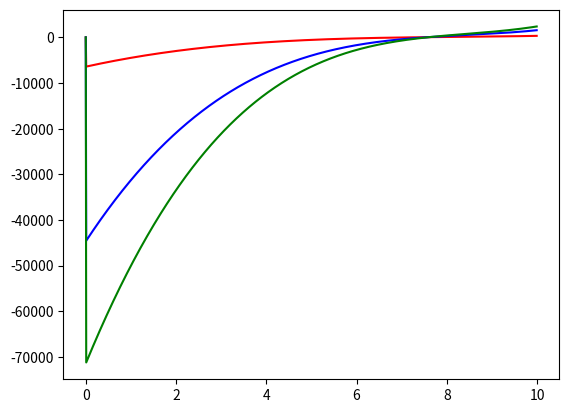

Here is the Python script that generated this plot:
import random

import matplotlib.pyplot as plt
import numpy as np
import scipy as sc
from scipy.integrate import solve_ivp
from scipy.interpolate import CubicHermiteSpline, CubicSpline
from scipy.optimize import fsolve


def SIR(t, SI, SIq):
    A = 0.94
    a1, a2 = 0.5, 0.5
    u, b = 0.05, 0.1
    a, y = 0.5, 0.5
    tau = 1

    S, I = SI
    Sq, Iq = SIq
    DI = A - u * S - (b * S * I) / (1 + a1 * S + a2 * I)
    DS = (b * np.exp(-u * tau) * Sq * Iq) / (1 + a1 * Sq + a2 * Iq) - (u + a + y) * I
    return np.array([DI, DS])


def ex142_paul(t, xyz, xyzq):
    x, y, z = xyz
    xq, yq, zq = xyzq
    Dx = -x * yq + y
    Dy = x * yq - yq
    Dz = y - yq
    return np.array([Dx, Dy, Dz])


def exMATLAB(t, xyz, xyzq):
    x, y, z = xyz
    xq, yq, zq = xyzq
    Dx = xq
    Dy = xq + yq
    Dz = y
    return np.array([Dx, Dy, Dz])


def phi(t):
    return np.array([1, 1, 1])


def get_primary_discontinuities(t_span, delays):
    """returns the primary discontinuities in the interval t from the delays"""
    t0, tf = t_span
    N = len(delays)
    discontinuities = [[t0] for i in range(N)]
    for i in range(N):
        h = 10
        t = t0
        f = lambda x: delays[i](x) - t
        while t < tf and h > 10**-5:
            disc = fsolve(f, t + 0.01)[0]
            if disc < t:
                print("disc < t, deu ruim")
                return

            discontinuities[i].append(disc)
            h = disc - t
            t = disc
            # print(disc)
            # print("t", t, "tf", tf, "t < tf", t < tf)
            # print(f"h = {h} is less then 10**-5 {h < 10**-5}")
    return discontinuities


def get_yq_sys(discs, x, sol):
    for i in range(len(discs)):
        if x <= discs[i]:
            return np.array([sol[i][j](x) for j in range(len(sol[-1]))])
    print(f"{x} is not in the interval t")


def get_yq(discs, x, sol):

    for i in range(len(discs)):
        if x <= discs[i]:
            return sol[i](x)
    print(f"{x} is not in the interval t")


# def f(t, y, yq):
#     return -yq


def delay(t):
    return t - 1


def rk4_arit_delay(f, t0, t1, y0, yq):
    # print("rk4_arit_delay: ", "yq", yq, "f(t0, y0, yq)", f(t0, y0, yq))
    h = t1 - t0
    k1 = h * f(t0, y0, yq)
    k2 = h * f(t0 + h / 2, y0 + k1 / 2, yq + k1 / 2)
    k3 = h * f(t0 + h / 2, y0 + k2 / 2, yq + k2 / 2)
    k4 = h * f(t0 + h, y0 + k3, yq + k3)
    y1 = y0 + (k1 + 2 * k2 + 2 * k3 + k4) / 6
    # print(f"y = {y1} , t0 {t0}, t1 {t1}, y0 {y0} , yq {yq}")
    return y1


def rk4_cont_sys(f, t_span, phi, delay, h):
    """who tf knows"""
    discs = get_primary_discontinuities(t_span, [delay])[0]
    sol = [phi]

    t0 = t_span[0]
    y = np.zeros((1, len(phi(t0))))
    y[0] = phi(t0)
    t = [t0]
    # dy = [0]
    # print(f"y = {len(y)} dy = {len(dy)}")
    for disc in discs:
        y = [y[-1]]
        t = [t[-1]]
        # dy = [dy[-1]]
        # i = 0
        while delay(t[-1]) < disc:  # adding to the discrete solution
            x = delay(t[-1])
            # print(f"x is {x} and t is {t[-1]}")
            yq = get_yq(discs, x, sol)
            rk4_stuff = rk4_arit_delay(f, t[-1], t[-1] + h, y[-1], yq)
            # print("yq", yq, "rk4_stuff", rk4_stuff, "y", y)
            y = np.vstack((y, rk4_stuff))
            # dev = (y[-1] - y[-2]) / h
            # print(f"t = {t[-1]} and dy = {dev}")
            # dy.append(dev)
            t.append(t[-1] + h)
            # print(f" dy at t = {t[-1]} is {(sol[-1](t0 + h) - sol[-1](t0)) / h}")
            # print(f" len(y) {len(y)} len(dy) {len(dy)}")
        # print(f"y = {len(y)} dy = {len(dy)}")
        # sol.append(CubicSpline(t, y))
        s = []
        for i in range(len(y[-1])):
            # NOTE: works
            s.append(CubicSpline(t, y[:, i]))
        #     print("last y", y[:, i][-1])
        # print("bla", s[0](1.5), s[1](1.5))
        sol.append(lambda t: np.array([s[i](t) for i in range(len(s))]))

        # print("sol", sol)
        # print("sol[0](0.5)", sol[0](0.5), "sol[1](1.5)", sol[1](0.5))
        # print(f"começo e final de t, {t[0]} e {t[-1]}")

    # WARN: here
    #
    # print("-" * 99)
    # print("to the solution")
    # print("-" * 99)
    # print("what is sol", len(sol))

    def solution(var):

        for i in range(len(discs)):
            if var <= discs[i]:
                return sol[i](var)

    return solution


def rk4_cont(f, t_span, phi, delay, h):
    """who tf knows"""
    discs = get_primary_discontinuities(t_span, [delay])[0]
    sol = [phi]

    t0 = t_span[0]
    y = [phi(t0)]
    t = [t0]
    dy = [0]
    # print(f"y = {len(y)} dy = {len(dy)}")
    for disc in discs:
        y = [y[-1]]
        t = [t[-1]]
        dy = [dy[-1]]
        while delay(t[-1]) < disc:  # adding to the discrete solution
            x = delay(t[-1])
            # print(f"x is {x} and t is {t[-1]}")
            yq = get_yq(discs, x, sol)
            y.append(rk4_arit_delay(f, t[-1], t[-1] + h, y[-1], yq))
            dev = (y[-1] - y[-2]) / h
            # print(f"t = {t[-1]} and dy = {dev}")
            dy.append(dev)
            t.append(t[-1] + h)
            # print(f" dy at t = {t[-1]} is {(sol[-1](t0 + h) - sol[-1](t0)) / h}")
            # print(f" len(y) {len(y)} len(dy) {len(dy)}")
        # print(f"y = {len(y)} dy = {len(dy)}")
        # sol.append(CubicSpline(t, y))
        sol.append(CubicHermiteSpline(t, y, dy))
        # print(f"começo e final de t, {t[0]} e {t[-1]}")

    def solution(var):
        for i in range(len(discs)):
            if var <= discs[i]:
                return sol[i](var)

    return solution


t0, tf = 0, 10
t_span = [t0, tf]
h = 0.01
t = np.arange(t0, tf, h)
fuck = rk4_cont_sys(exMATLAB, t_span, phi, delay, h)

S, I, R = np.zeros(len(t)), np.zeros(len(t)), np.zeros(len(t))
for i in range(len(t)):
    S[i], I[i], R[i] = fuck(t[i])

plt.plot(t, S, label="S", color="red")
plt.plot(t, I, label="I", color="blue")
plt.plot(t, R, label="R", color="green")
plt.show()
# print("I dont think this is gonnna work at all", sol)
